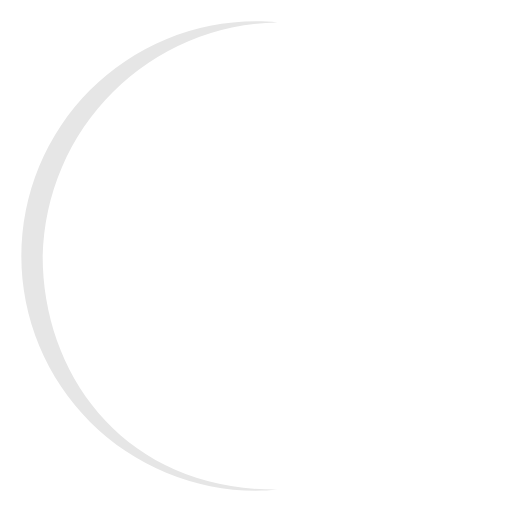
t = 0.00 s
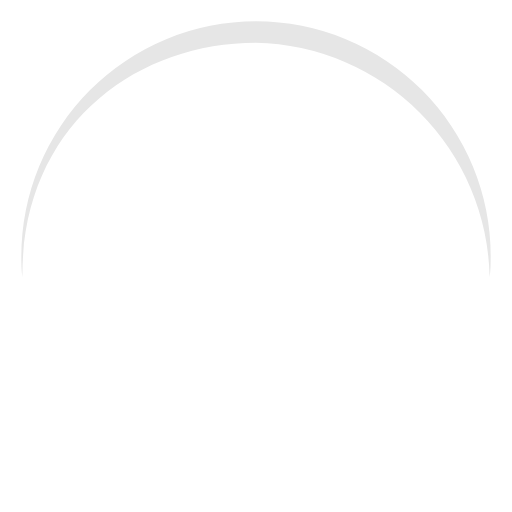
t = 0.15 s
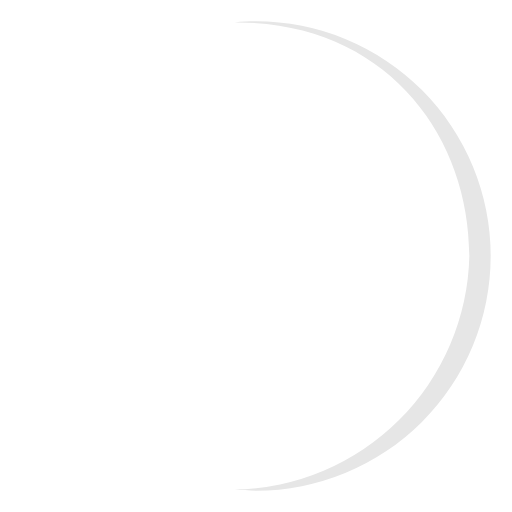
t = 0.30 s
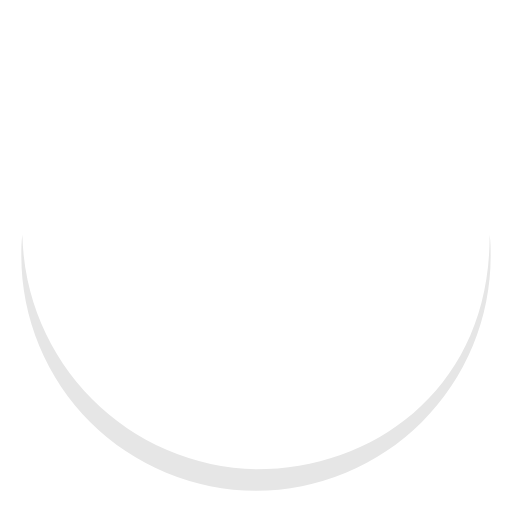
t = 0.45 s

The animated SVG that drew these frames (rendered in a browser with its animation timeline set to each time). Animation: 1 SMIL element (animateTransform=1); one cycle of 0.60 s, repeats indefinitely.

<svg width="64" height="64" viewBox="0 0 24 24" xmlns="http://www.w3.org/2000/svg"><path fill="#E6E6E6" d="M2,12A11.2,11.2,0,0,1,13,1.05C12.67,1,12.34,1,12,1a11,11,0,0,0,0,22c.34,0,.67,0,1-.05C6,23,2,17.74,2,12Z"><animateTransform attributeName="transform" type="rotate" dur="0.6s" values="0 12 12;360 12 12" repeatCount="indefinite"/></path></svg>